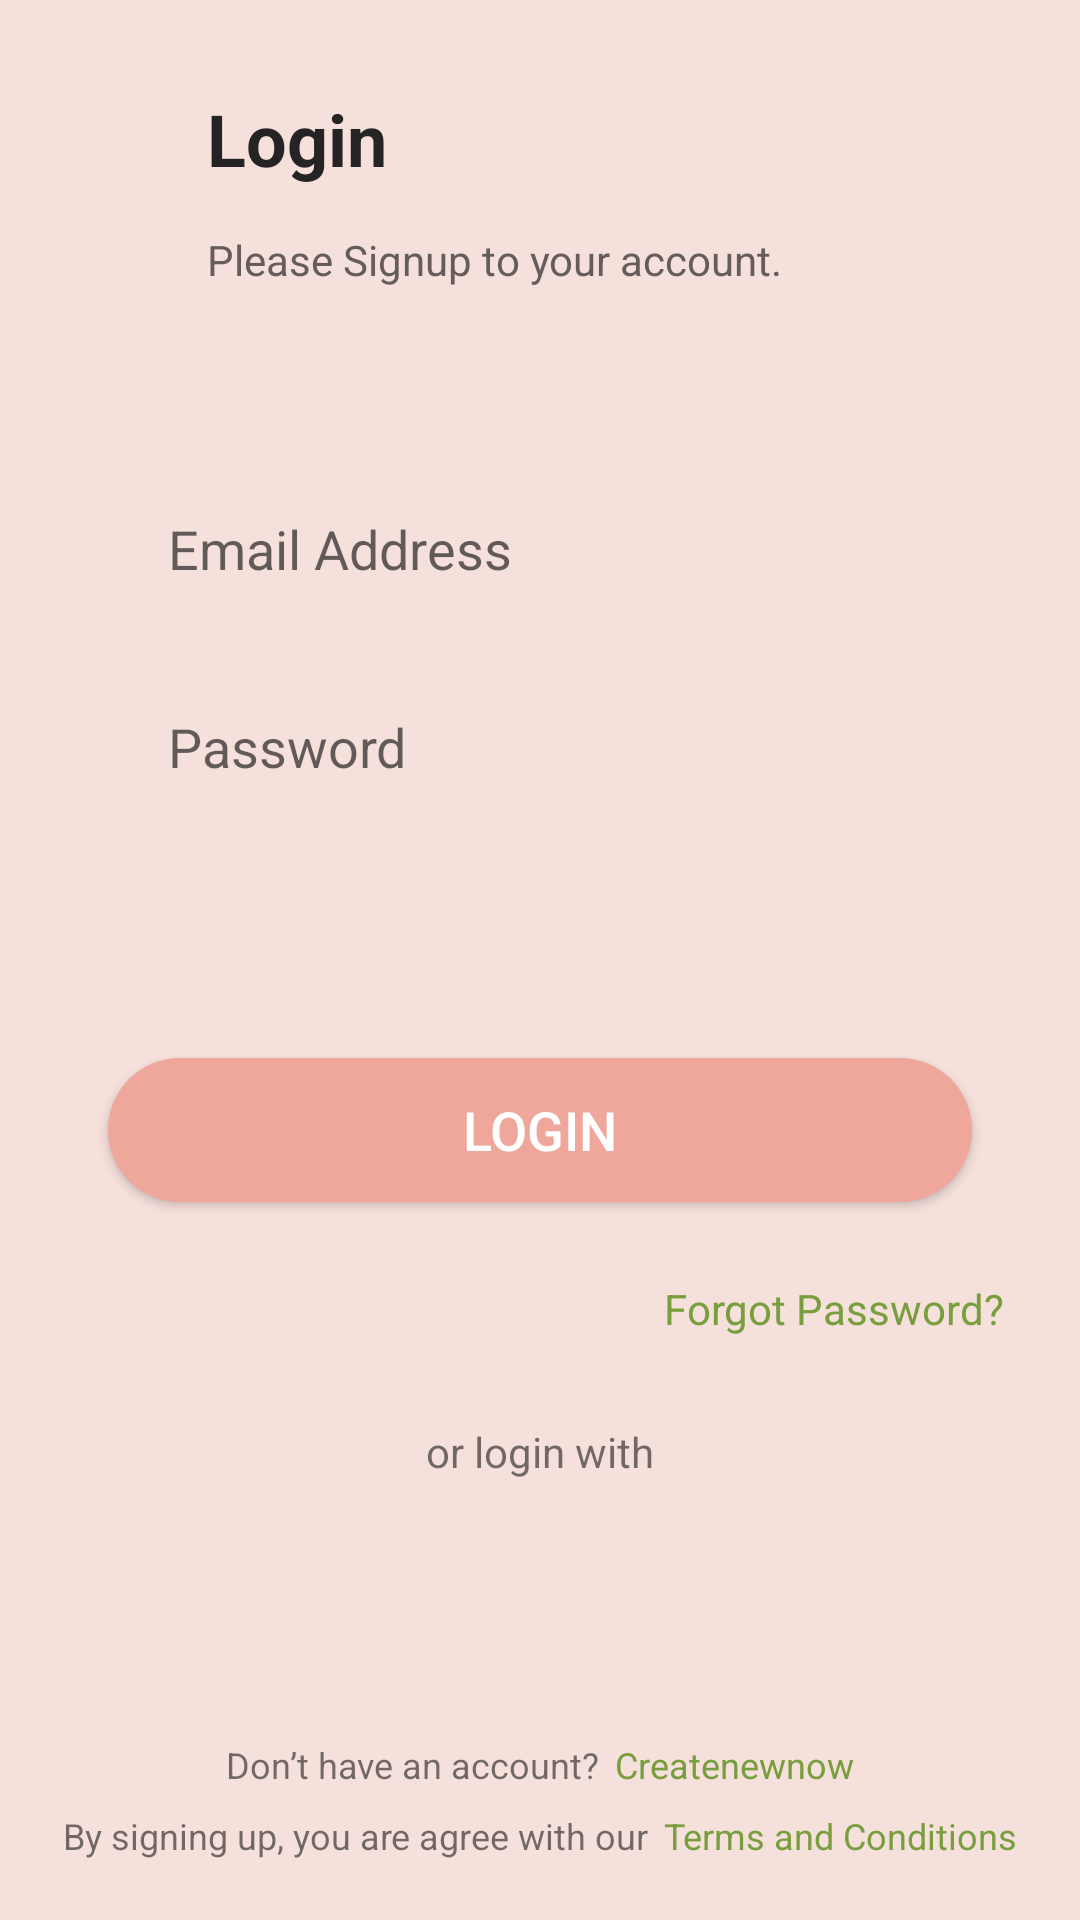

Produce the Android XML layout that renders to this screen, including the resource entries it uses.
<!-- AndroidManifest.xml: application theme Theme.ChatApplication -->
<!-- res/layout/activity_login.xml -->
<?xml version="1.0" encoding="utf-8"?>
<androidx.constraintlayout.widget.ConstraintLayout
    xmlns:android="http://schemas.android.com/apk/res/android"
    xmlns:app="http://schemas.android.com/apk/res-auto"
    xmlns:tools="http://schemas.android.com/tools"
    android:layout_width="match_parent"
    android:layout_height="match_parent"
    android:background="@color/pink"
    tools:context=".LoginActivity">

    <androidx.constraintlayout.widget.Guideline
        android:id="@+id/topGuideline"
        android:layout_width="wrap_content"
        android:layout_height="wrap_content"
        android:orientation="horizontal"
        app:layout_constraintGuide_percent="0.0" />

    <androidx.constraintlayout.widget.Guideline
        android:id="@+id/guideline2"
        android:layout_width="wrap_content"
        android:layout_height="wrap_content"
        android:orientation="horizontal"
        app:layout_constraintGuide_percent="0.22" />

    <androidx.constraintlayout.widget.Guideline
        android:id="@+id/guideline3"
        android:layout_width="wrap_content"
        android:layout_height="wrap_content"
        android:orientation="horizontal"
        app:layout_constraintGuide_percent="0.52" />

    <androidx.constraintlayout.widget.Guideline
        android:id="@+id/guideline4"
        android:layout_width="wrap_content"
        android:layout_height="wrap_content"
        android:orientation="horizontal"
        app:layout_constraintGuide_percent="0.71" />

    <androidx.constraintlayout.widget.Guideline
        android:id="@+id/guideline5"
        android:layout_width="wrap_content"
        android:layout_height="wrap_content"
        android:orientation="horizontal"
        app:layout_constraintGuide_percent="0.91" />

    <androidx.constraintlayout.widget.Guideline
        android:id="@+id/BottomGuideline"
        android:layout_width="wrap_content"
        android:layout_height="wrap_content"
        android:orientation="horizontal"
        app:layout_constraintGuide_percent="1.0" />

    <androidx.constraintlayout.widget.Guideline
        android:id="@+id/startGuideline"
        android:layout_width="wrap_content"
        android:layout_height="wrap_content"
        android:orientation="vertical"
        app:layout_constraintGuide_percent="0.1"
        app:layout_constraintStart_toStartOf="parent" />

    <androidx.constraintlayout.widget.Guideline
        android:id="@+id/endGuideline"
        android:layout_width="wrap_content"
        android:layout_height="wrap_content"
        android:orientation="vertical"
        app:layout_constraintGuide_percent="0.9" />

    <TextView
        android:id="@+id/login"
        android:layout_width="wrap_content"
        android:layout_height="wrap_content"
        android:layout_marginTop="30dp"
        android:text="@string/Login"
        android:textColor="@color/light_black"
        android:textSize="24sp"
        android:textStyle="bold"
        app:layout_constraintEnd_toEndOf="@+id/endGuideline"
        app:layout_constraintHorizontal_bias="0.145"
        app:layout_constraintStart_toStartOf="@+id/startGuideline"
        app:layout_constraintTop_toBottomOf="@+id/topGuideline" />

    <TextView
        android:id="@+id/signuptoaccount"
        android:layout_width="wrap_content"
        android:layout_height="wrap_content"
        android:layout_marginBottom="30dp"
        android:text="@string/PleaseSignuptoyouraccount"
        android:textColor="@color/light_black2"
        android:textSize="14sp"
        app:layout_constraintBottom_toTopOf="@+id/guideline2"
        app:layout_constraintEnd_toEndOf="@+id/endGuideline"
        app:layout_constraintHorizontal_bias="0.0"
        app:layout_constraintStart_toStartOf="@+id/login"
        app:layout_constraintTop_toBottomOf="@+id/login" />

    <EditText
        android:id="@+id/login_e_mailAddress"
        android:layout_width="0dp"
        android:layout_height="wrap_content"
        android:layout_marginTop="30dp"
        android:background="@drawable/box1"
        android:ems="10"
        android:hint="@string/EmailAddress"
        android:inputType="textPersonName"
        android:paddingStart="20dp"
        app:layout_constraintEnd_toEndOf="@+id/endGuideline"
        app:layout_constraintStart_toStartOf="@+id/startGuideline"
        app:layout_constraintTop_toBottomOf="@+id/guideline2" />

    <EditText
        android:id="@+id/login_Password"
        android:layout_width="0dp"
        android:layout_height="wrap_content"
        android:layout_marginBottom="30dp"
        android:background="@drawable/box1"
        android:ems="10"
        android:hint="@string/Password"
        android:inputType="textVisiblePassword"
        android:paddingStart="20dp"
        app:layout_constraintBottom_toTopOf="@+id/guideline3"
        app:layout_constraintEnd_toEndOf="@+id/endGuideline"
        app:layout_constraintStart_toStartOf="@+id/startGuideline"
        app:layout_constraintTop_toBottomOf="@+id/login_e_mailAddress" />


    <android.widget.Button
        android:id="@+id/LoginButton"
        style="@style/Widget.AppCompat.Button.Colored"
        android:layout_width="0dp"
        android:layout_height="wrap_content"
        android:layout_marginTop="20dp"
        android:background="@drawable/buttonlogin"
        android:text="@string/Login"
        android:textSize="18sp"
        app:layout_constraintEnd_toEndOf="@+id/endGuideline"
        app:layout_constraintStart_toStartOf="@+id/startGuideline"
        app:layout_constraintTop_toBottomOf="@+id/guideline3" />

    <TextView
        android:id="@+id/ForgotPassword"
        android:layout_width="wrap_content"
        android:layout_height="wrap_content"
        android:text="@string/ForgotPassword"
        android:textColor="@color/green"
        app:layout_constraintBottom_toTopOf="@+id/guideline4"
        app:layout_constraintEnd_toEndOf="parent"
        app:layout_constraintHorizontal_bias="0.88"
        app:layout_constraintStart_toStartOf="@+id/startGuideline"
        app:layout_constraintTop_toBottomOf="@+id/LoginButton"
        app:layout_constraintVertical_bias="0.75" />

    <TextView
        android:id="@+id/loginwith"
        android:layout_width="wrap_content"
        android:layout_height="wrap_content"
        android:layout_marginTop="20dp"
        android:text="@string/loginwith"
        app:layout_constraintEnd_toEndOf="@+id/endGuideline"
        app:layout_constraintStart_toStartOf="@+id/startGuideline"
        app:layout_constraintTop_toBottomOf="@+id/guideline4" />

    <LinearLayout
        android:id="@+id/linear"
        android:layout_width="wrap_content"
        android:layout_height="wrap_content"
        android:layout_marginBottom="10dp"
        android:orientation="horizontal"
        app:layout_constraintBottom_toTopOf="@+id/linearLayout"
        app:layout_constraintEnd_toEndOf="@+id/endGuideline"
        app:layout_constraintStart_toStartOf="@+id/startGuideline"
        app:layout_constraintTop_toBottomOf="@+id/guideline5">

        <TextView
            android:id="@+id/Donnotaccount"
            android:layout_width="wrap_content"
            android:layout_height="wrap_content"
            android:layout_weight="1"
            android:text="@string/Donnothaveanaccount"
            android:textSize="12sp" />

        <TextView
            android:id="@+id/Createnewnow"
            android:layout_width="wrap_content"
            android:layout_height="wrap_content"
            android:layout_marginStart="5dp"
            android:layout_weight="1"
            android:text="@string/Createnewnow"
            android:textColor="@color/green"
            android:textSize="12sp" />

    </LinearLayout>


    <LinearLayout
        android:id="@+id/linearLayout"
        android:layout_width="wrap_content"
        android:layout_height="wrap_content"
        android:layout_marginBottom="20dp"
        android:orientation="horizontal"
        app:layout_constraintBottom_toBottomOf="@+id/BottomGuideline"
        app:layout_constraintEnd_toEndOf="@+id/endGuideline"
        app:layout_constraintStart_toStartOf="@+id/startGuideline">

        <TextView
            android:id="@+id/textView4"
            android:layout_width="wrap_content"
            android:layout_height="wrap_content"
            android:layout_weight="1"
            android:text="@string/TermsConditions"
            android:textSize="12sp" />

        <TextView
            android:id="@+id/textView3"
            android:layout_width="wrap_content"
            android:layout_height="wrap_content"
            android:layout_marginStart="5dp"
            android:layout_weight="1"
            android:text="@string/Terms"
            android:textColor="@color/green"
            android:textSize="12sp"
            android:textStyle="normal" />


    </LinearLayout>

    <LinearLayout
        android:layout_width="wrap_content"
        android:layout_height="wrap_content"
        android:orientation="horizontal"
        android:weightSum="2"
        app:layout_constraintBottom_toTopOf="@+id/guideline5"
        app:layout_constraintEnd_toStartOf="@+id/endGuideline"
        app:layout_constraintStart_toStartOf="@+id/startGuideline"
        app:layout_constraintTop_toBottomOf="@+id/loginwith">

        <ImageView
            android:id="@+id/gmailBtn"
            android:layout_width="wrap_content"
            android:layout_height="wrap_content"
            android:layout_weight="1"
            android:layout_marginEnd="50dp"
            app:srcCompat="@drawable/directory_gmail" />

        <ImageView
            android:id="@+id/facebookBtn"
            android:layout_width="wrap_content"
            android:layout_height="wrap_content"
            android:layout_weight="1"
            app:srcCompat="@drawable/directory_facebook" />

    </LinearLayout>

</androidx.constraintlayout.widget.ConstraintLayout>
<!-- resources referenced by this layout -->
<resources>
  <color name="green">#789E3E</color>
  <color name="light_black">#252424</color>
  <color name="light_black2">#655C5C</color>
  <color name="pink">#F6E0DC</color>
  <!-- drawable buttonlogin (drawable) -->
  <shape android:shape="rectangle"
      xmlns:android="http://schemas.android.com/apk/res/android">
  
      <corners android:radius="30dp"/>
      <solid android:color="@color/dark_pink"/>
  
  </shape>
  <string name="Createnewnow">Createnewnow</string>
  <string name="Donnothaveanaccount">Don’t have an account?</string>
  <string name="EmailAddress">Email Address</string>
  <string name="ForgotPassword">Forgot Password?</string>
  <string name="Login">Login</string>
  <string name="Password">Password</string>
  <string name="PleaseSignuptoyouraccount">Please Signup to your account.</string>
  <string name="Terms">Terms and Conditions</string>
  <string name="TermsConditions">By signing up, you are agree with our</string>
  <string name="loginwith">or login with</string>
  <style name="Theme.ChatApplication" parent="Theme.MaterialComponents.DayNight.NoActionBar">
          
          <item name="colorPrimary">@color/purple_500</item>
          <item name="colorPrimaryVariant">@color/purple_700</item>
          <item name="colorOnPrimary">@color/white</item>
          
          <item name="colorSecondary">@color/teal_200</item>
          <item name="colorSecondaryVariant">@color/teal_700</item>
          <item name="colorOnSecondary">@color/black</item>
          
          <item name="android:statusBarColor" tools:targetApi="l">?attr/colorPrimaryVariant</item>
          
      </style>
  <color name="dark_pink">#EFA79C</color>
  <color name="purple_500">#F4BBB2</color>
  <color name="purple_700">#EFA79C</color>
  <color name="white">#FFFFFFFF</color>
  <color name="teal_200">#EFA79C</color>
  <color name="teal_700">#FF018786</color>
  <color name="black">#FF000000</color>
</resources>
